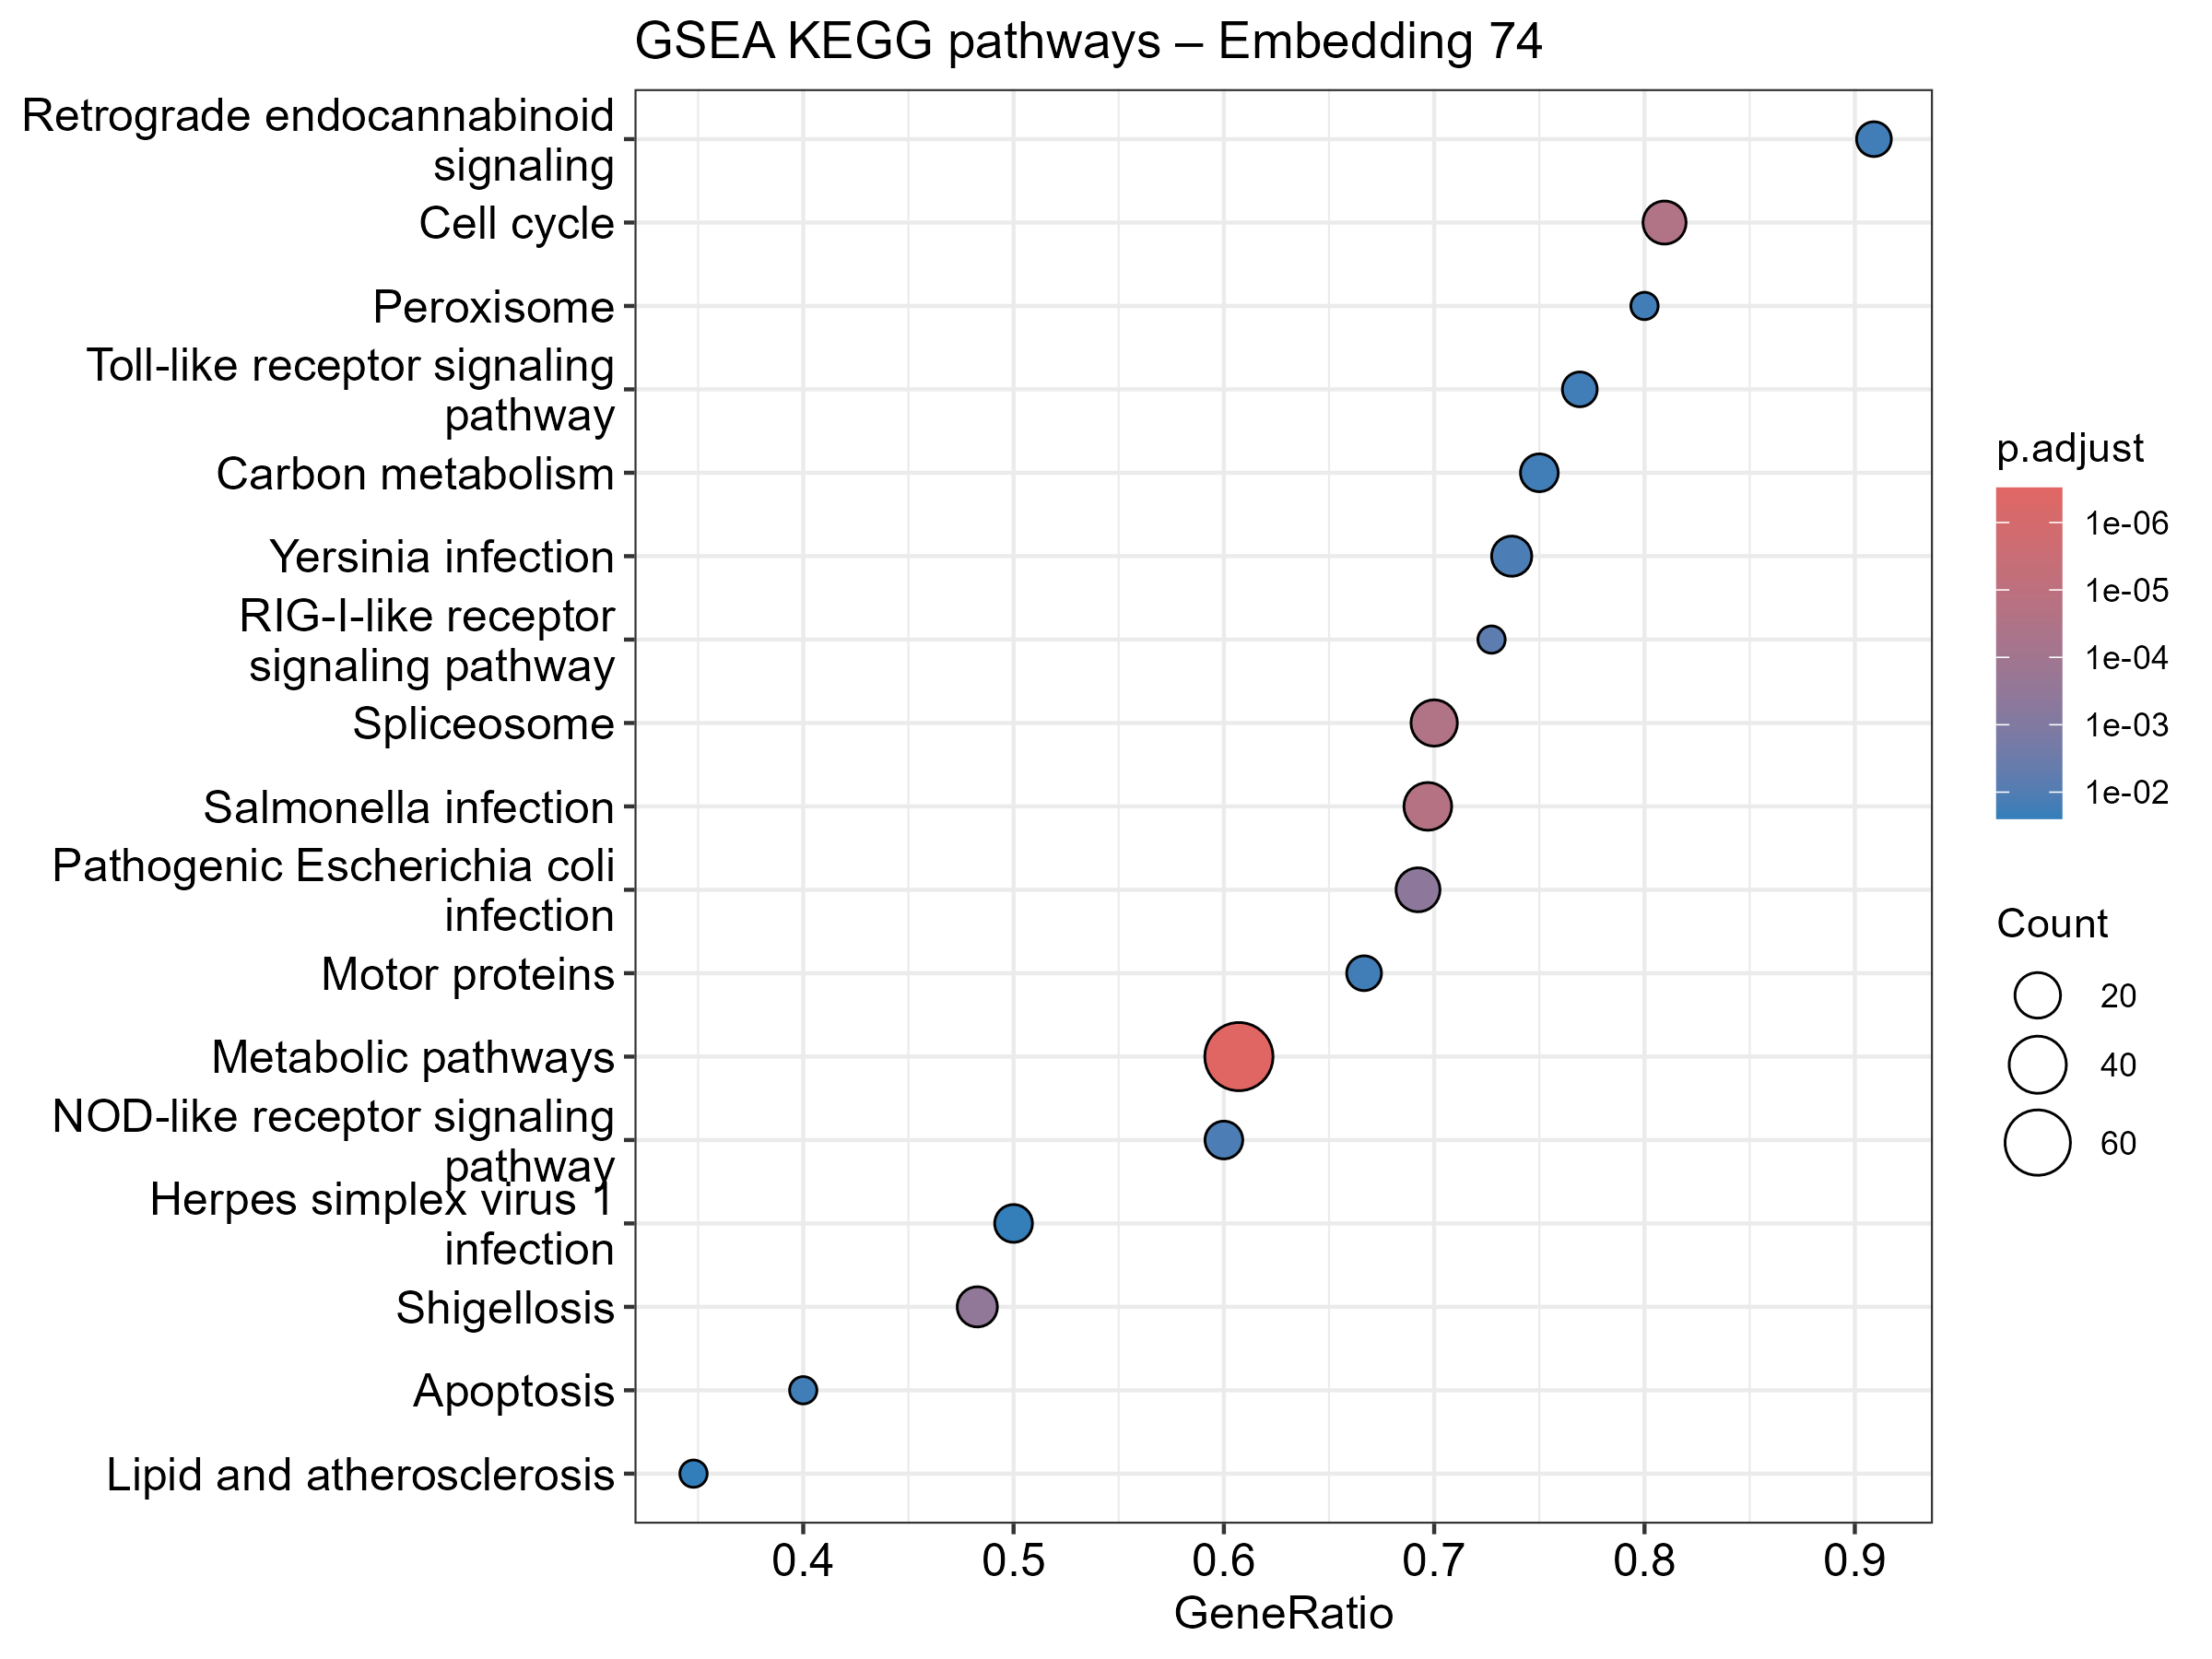

Data behind this chart, as committed beside it:
ID, Description, setSize, enrichmentScore, NES, pvalue, p.adjust, qvalue, rank, leading_edge, core_enrichment
hsa01100, Metabolic pathways, 112, -0.5033, -2.321, 2.16115292051167e-09, 3.06883714712657e-07, 2.41139167972881e-07, 376, tags=61%, list=29%, signal=47%, 60496/1120/54480/8613/23530/4713/27089/3…
hsa05132, Salmonella infection, 33, 0.6641, 2.372, 2.8654476243033e-07, 2.03446781325534e-05, 1.59861814829553e-05, 334, tags=70%, list=26%, signal=53%, 8737/929/60/10671/51143/841/7186/1785/35…
hsa04110, Cell cycle, 21, -0.7451, -2.374, 7.05335590127159e-07, 2.77069528767523e-05, 2.17712157519329e-05, 303, tags=81%, list=24%, signal=63%, 6502/9212/9088/5885/8556/5516/7531/8243/…
hsa03040, Spliceosome, 30, 0.6744, 2.37, 7.80477545824009e-07, 2.77069528767523e-05, 2.17712157519329e-05, 261, tags=70%, list=20%, signal=57%, 6631/26121/10285/3183/10286/7307/9416/23…
hsa05131, Shigellosis, 29, 0.6354, 2.205, 1.11408009458714e-05, 0.0003164, 0.0002486, 145, tags=48%, list=11%, signal=44%, 8737/9474/929/60/7186/55072/7307/8678/60…
hsa05130, Pathogenic Escherichia coli infection, 26, 0.6533, 2.203, 1.92166481072045e-05, 0.0004548, 0.0003574, 289, tags=69%, list=23%, signal=55%, 8737/60/841/7186/6093/3551/10427/581/71/…
hsa04622, RIG-I-like receptor signaling pathway, 11, 0.771, 2.006, 0.0003101, 0.00629, 0.004943, 202, tags=73%, list=16%, signal=62%, 8737/9474/10010/841/7186/3551/3665/103
hsa04621, NOD-like receptor signaling pathway, 20, 0.6165, 1.938, 0.0007602, 0.012, 0.009425, 214, tags=60%, list=17%, signal=51%, 55914/8737/9474/10010/841/7186/55072/113…
hsa05135, Yersinia infection, 19, 0.6255, 1.938, 0.0007304, 0.012, 0.009425, 334, tags=74%, list=26%, signal=55%, 60/7186/6197/6093/3551/71/10096/7456/100…
hsa01200, Carbon metabolism, 16, -0.6411, -1.903, 0.001343, 0.01693, 0.0133, 328, tags=75%, list=26%, signal=57%, 4200/4967/8801/84706/84532/1738/8802/341…
hsa04723, Retrograde endocannabinoid signaling, 11, -0.7109, -1.892, 0.001764, 0.01693, 0.0133, 380, tags=100%, list=30%, signal=71%, 5594/4713/54331/4729/4731/126328/51079/5…
hsa04210, Apoptosis, 20, 0.5954, 1.872, 0.001732, 0.01693, 0.0133, 128, tags=40%, list=10%, signal=37%, 8737/60/841/7186/3551/581/71/5366
hsa04620, Toll-like receptor signaling pathway, 13, 0.6857, 1.872, 0.001788, 0.01693, 0.0133, 299, tags=77%, list=23%, signal=60%, 8737/929/841/3551/3665/1326/23118/6773/9…
hsa04146, Peroxisome, 10, -0.7251, -1.857, 0.001656, 0.01693, 0.0133, 144, tags=80%, list=11%, signal=72%, 5827/2053/3418/51/847/2180/5830/5264
hsa04814, Motor proteins, 15, 0.6452, 1.849, 0.001537, 0.01693, 0.0133, 289, tags=67%, list=23%, signal=52%, 60/10671/51143/4650/71/829/80179/84516/1…
hsa05168, Herpes simplex virus 1 infection, 24, 0.5147, 1.696, 0.00265, 0.02352, 0.01848, 290, tags=50%, list=23%, signal=39%, 5452/841/7186/3551/6426/581/3665/6428/23…
hsa05417, Lipid and atherosclerosis, 23, 0.5535, 1.803, 0.002956, 0.02469, 0.0194, 127, tags=35%, list=10%, signal=32%, 5452/929/10010/841/7186/3551/581/3665
